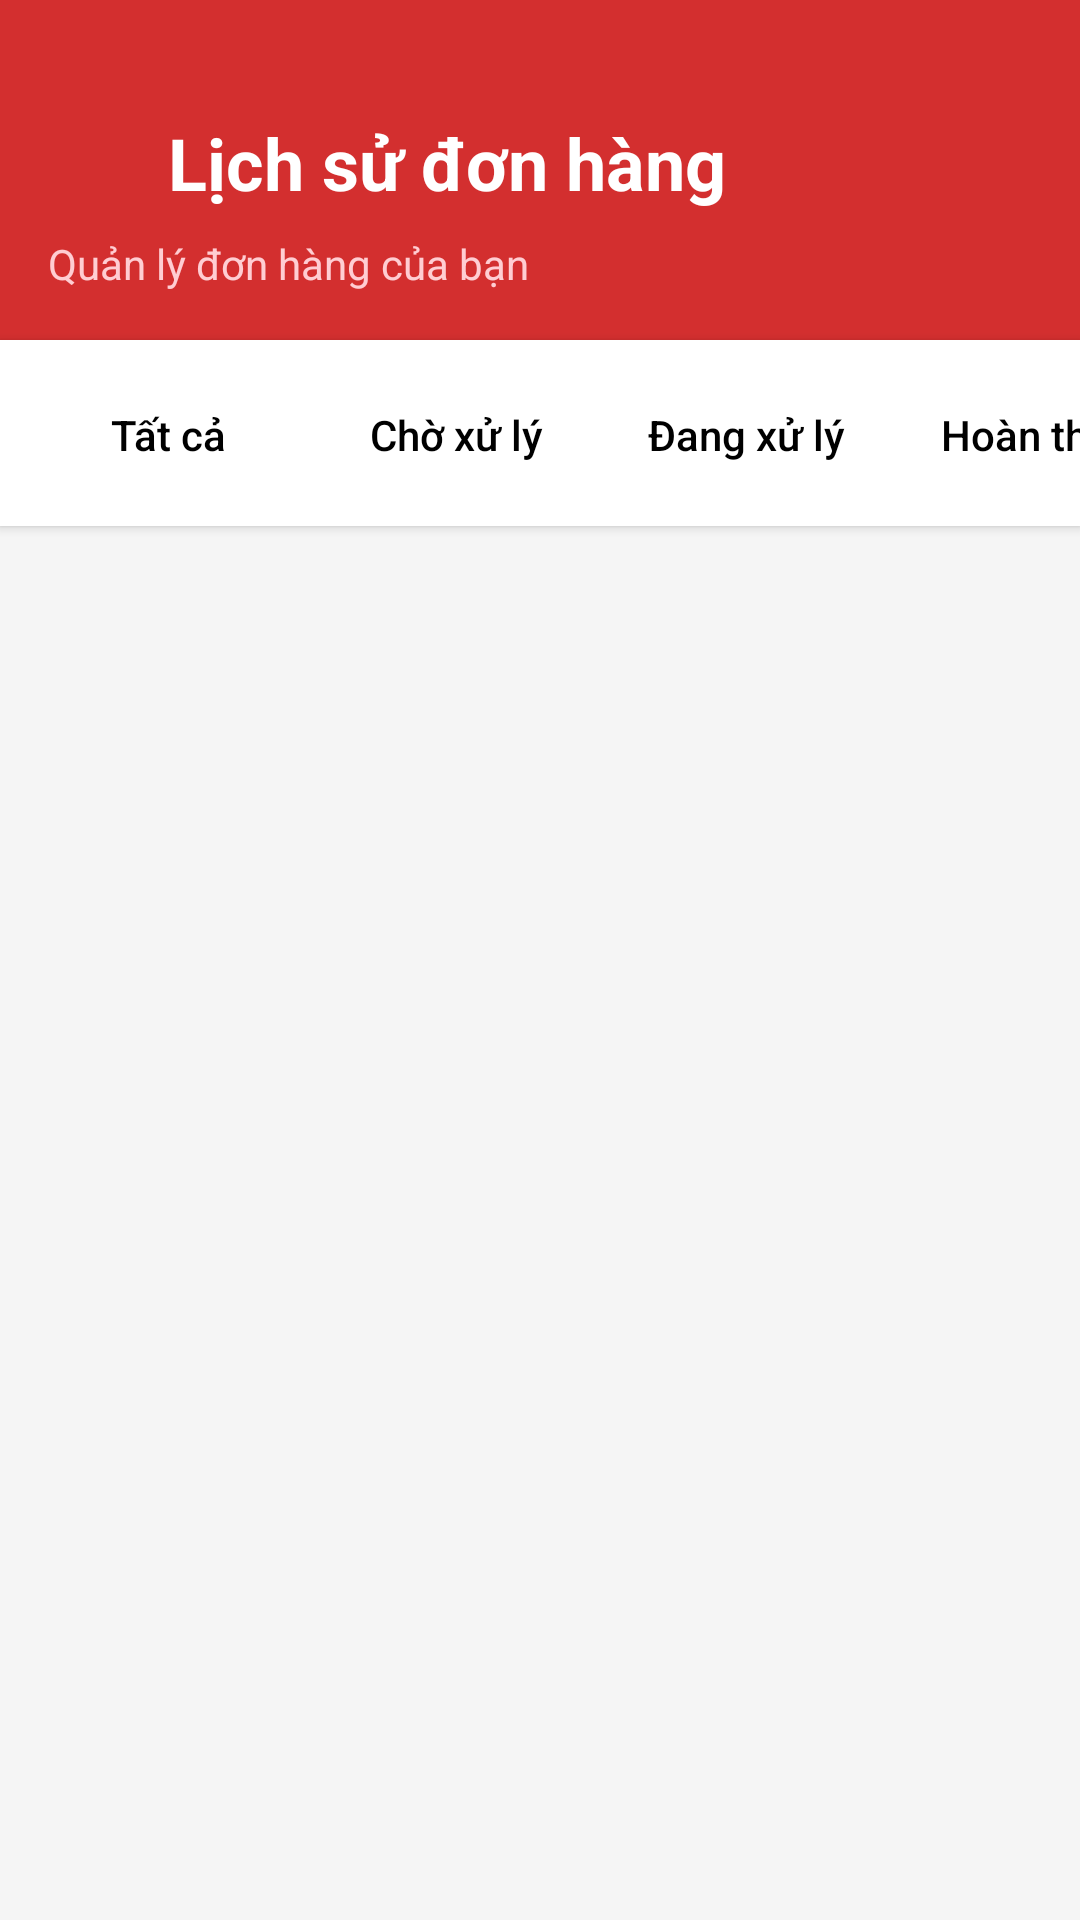

Write the Android layout XML for this screen, with the resource values it uses.
<!-- AndroidManifest.xml: application theme Theme.MotoHub -->
<!-- res/layout/activity_order_history.xml -->
<?xml version="1.0" encoding="utf-8"?>
<LinearLayout xmlns:android="http://schemas.android.com/apk/res/android"
    xmlns:app="http://schemas.android.com/apk/res-auto"
    android:layout_width="match_parent"
    android:layout_height="match_parent"
    android:background="#F5F5F5"
    android:orientation="vertical">

    
    <LinearLayout
        android:layout_width="match_parent"
        android:layout_height="wrap_content"
        android:background="#D32F2F"
        android:orientation="vertical"
        android:paddingStart="16dp"
        android:paddingTop="38dp"
        android:paddingEnd="16dp"
        android:paddingBottom="16dp">

        <LinearLayout
            android:layout_width="match_parent"
            android:layout_height="wrap_content"
            android:gravity="center_vertical"
            android:orientation="horizontal">

            <ImageView
                android:id="@+id/btnBack"
                android:layout_width="24dp"
                android:layout_height="24dp"
                android:src="@drawable/ic_arrow_back"
                app:tint="#FFFFFF" />

            <TextView
                android:layout_width="wrap_content"
                android:layout_height="wrap_content"
                android:layout_marginStart="16dp"
                android:text="Lịch sử đơn hàng"
                android:textColor="#FFFFFF"
                android:textSize="24sp"
                android:textStyle="bold" />
        </LinearLayout>

        <TextView
            android:layout_width="wrap_content"
            android:layout_height="wrap_content"
            android:layout_marginTop="8dp"
            android:text="Quản lý đơn hàng của bạn"
            android:textColor="#FFCDD2"
            android:textSize="14sp" />
    </LinearLayout>

    
    <HorizontalScrollView
        android:layout_width="match_parent"
        android:layout_height="wrap_content"
        android:background="#FFFFFF"
        android:elevation="2dp"
        android:scrollbars="none">

        <LinearLayout
            android:layout_width="wrap_content"
            android:layout_height="wrap_content"
            android:orientation="horizontal"
            android:padding="12dp">

            <Button
                android:id="@+id/btnFilterAll"
                style="?android:attr/borderlessButtonStyle"
                android:layout_width="wrap_content"
                android:layout_height="38dp"
                android:layout_marginEnd="8dp"
                android:backgroundTint="#EEEEEE"
                android:text="Tất cả"
                android:textAllCaps="false"
                android:textColor="#000000"
                android:textSize="14sp"
                app:cornerRadius="20dp" />

            <Button
                android:id="@+id/btnFilterPending"
                style="?android:attr/borderlessButtonStyle"
                android:layout_width="wrap_content"
                android:layout_height="38dp"
                android:layout_marginEnd="8dp"
                android:backgroundTint="#EEEEEE"
                android:text="Chờ xử lý"
                android:textAllCaps="false"
                android:textColor="#000000"
                android:textSize="14sp"
                app:cornerRadius="20dp" />

            <Button
                android:id="@+id/btnFilterProcessing"
                style="?android:attr/borderlessButtonStyle"
                android:layout_width="wrap_content"
                android:layout_height="38dp"
                android:layout_marginEnd="8dp"
                android:backgroundTint="#EEEEEE"
                android:text="Đang xử lý"
                android:textAllCaps="false"
                android:textColor="#000000"
                android:textSize="14sp"
                app:cornerRadius="20dp" />

            <Button
                android:id="@+id/btnFilterCompleted"
                style="?android:attr/borderlessButtonStyle"
                android:layout_width="wrap_content"
                android:layout_height="38dp"
                android:layout_marginEnd="8dp"
                android:backgroundTint="#EEEEEE"
                android:text="Hoàn thành"
                android:textAllCaps="false"
                android:textColor="#000000"
                android:textSize="14sp"
                app:cornerRadius="20dp" />

            <Button
                android:id="@+id/btnFilterCancelled"
                style="?android:attr/borderlessButtonStyle"
                android:layout_width="wrap_content"
                android:layout_height="38dp"
                android:backgroundTint="#EEEEEE"
                android:text="Đã hủy"
                android:textAllCaps="false"
                android:textColor="#000000"
                android:textSize="14sp"
                app:cornerRadius="20dp" />
        </LinearLayout>
    </HorizontalScrollView>

    
    <androidx.recyclerview.widget.RecyclerView
        android:id="@+id/recyclerOrders"
        android:layout_width="match_parent"
        android:layout_height="0dp"
        android:layout_weight="1"
        android:clipToPadding="false"
        android:padding="8dp" />

    
    <LinearLayout
        android:id="@+id/layoutEmpty"
        android:layout_width="match_parent"
        android:layout_height="0dp"
        android:layout_weight="1"
        android:gravity="center"
        android:orientation="vertical"
        android:padding="32dp"
        android:visibility="gone">

        <TextView
            android:layout_width="wrap_content"
            android:layout_height="wrap_content"
            android:text="📦"
            android:textSize="64sp" />

        <TextView
            android:layout_width="wrap_content"
            android:layout_height="wrap_content"
            android:layout_marginTop="16dp"
            android:text="Chưa có đơn hàng nào"
            android:textColor="#666666"
            android:textSize="18sp"
            android:textStyle="bold" />

        <TextView
            android:layout_width="wrap_content"
            android:layout_height="wrap_content"
            android:layout_marginTop="8dp"
            android:gravity="center"
            android:text="Hãy bắt đầu mua sắm những chiếc xe mơ ước của bạn"
            android:textColor="#999999"
            android:textSize="14sp" />
    </LinearLayout>

</LinearLayout>
<!-- resources referenced by this layout -->
<resources>
  <style name="Theme.MotoHub" parent="Base.Theme.MotoHub" />
  <style name="Base.Theme.MotoHub" parent="Theme.Material3.DayNight.NoActionBar">
      </style>
</resources>
